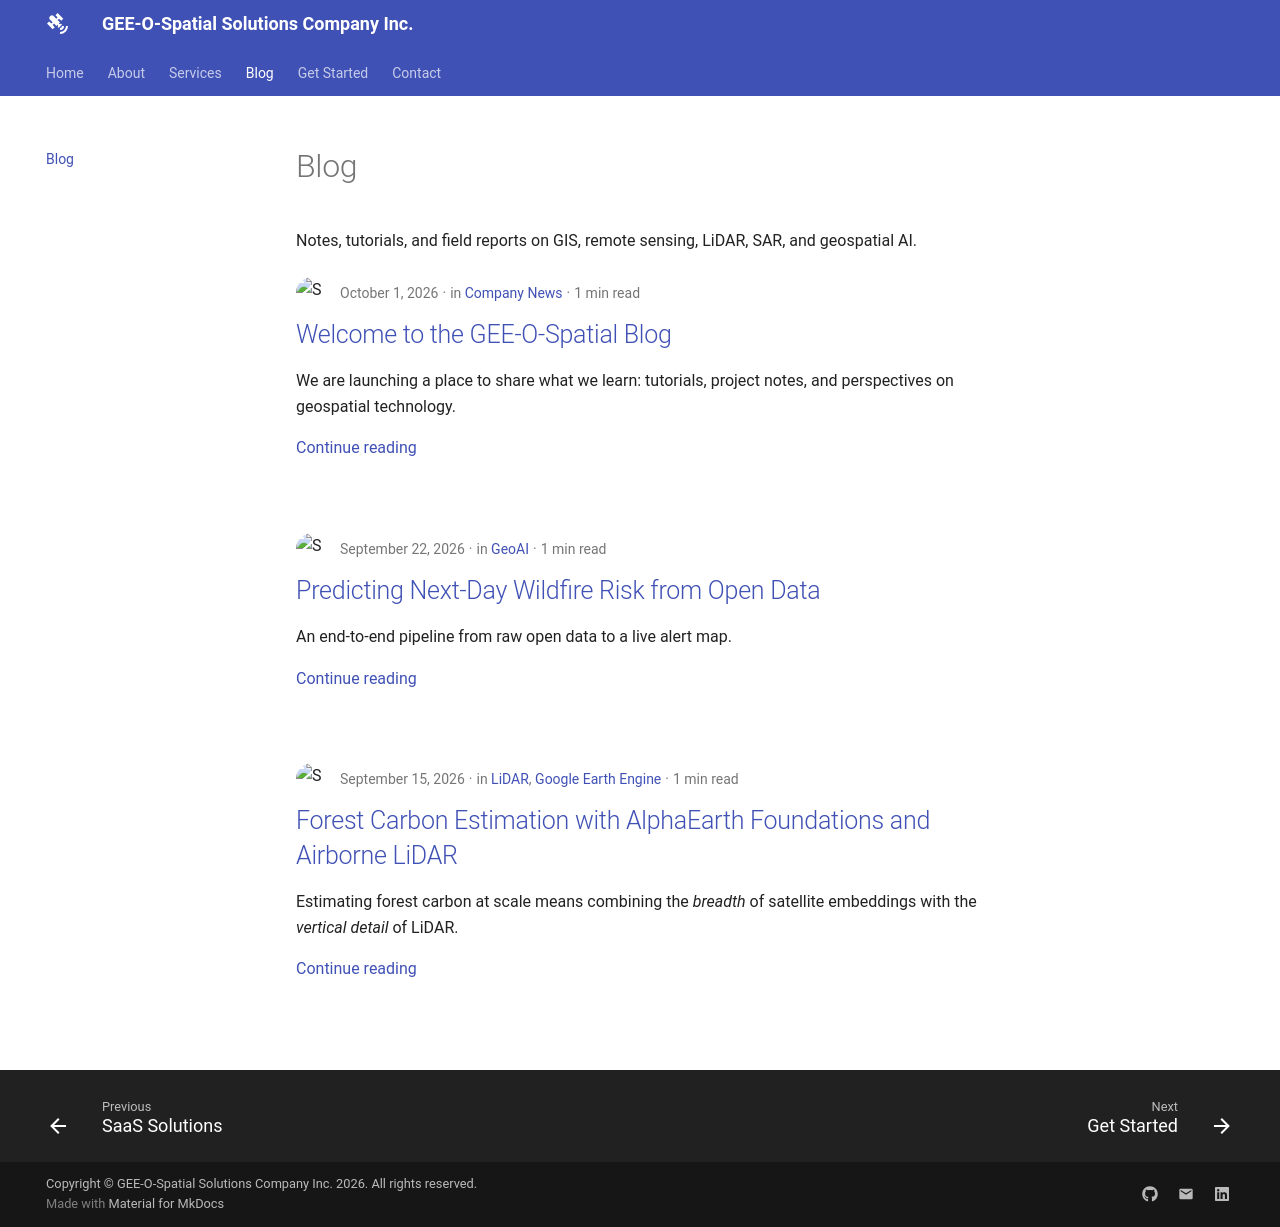

repository: SujanParajuli-GISP/GEE-O-Spatial · page: blog/index.html · generator: mkdocs

# Blog

Notes, tutorials, and field reports on GIS, remote sensing, LiDAR, SAR, and geospatial AI.
